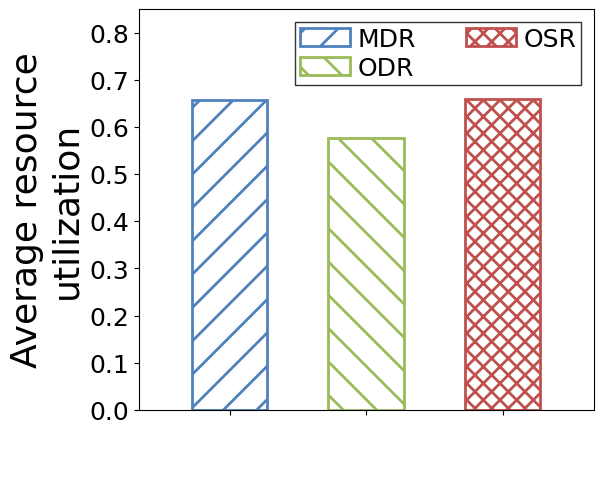

Python code for this plot:
import numpy as np
from matplotlib import pyplot as plt
import matplotlib as mpl
# print(mpl.__version__)
from matplotlib.backends.backend_pdf import PdfPages
# print(mpl.get_cachedir())
pdf = PdfPages('figure1.pdf')
# import matplotlib.font_manager
# matplotlib.font_manager.findSystemFonts(fontpaths=None, fontext='ttf')

mpl.rcParams["font.family"] = 'Helvetica'

x = 0.2 #请勿修改，和比例有关

X = 1 # 起始坐标
XX = 1.6 # 间隔
w = 1 # 柱子宽度
lw = 2 # 线宽
color = [(0.3098, 0.5059, 0.74120), (0.6078, 0.7333, 0.3490), (0.7490, 0.3137, 0.3020),\
        (0.50, 0.50, 0.50), (0.93, 0.69, 0.13),  (0.30, 0.75, 0.93),\
        (0.50, 0.39, 0.64), (0.15, 0.15, 0.15), (0.18, 0.64, 0.54)] # RGB色彩

FontSize1 = 18 # 小的字体
FontSize2 = 26 # 大的字体

NO = 6 # 第几个图
if NO ==  1:
    Y_Label = 'Average system utility'
    Y = [712.6650, 220.5163, 232.7826, 524.5636]
    legend_list = ['p=0.99,l=1,g=1','p=0.9,l=1,g=1','p=0.99,l=5,g=1','p=0.99,l=1,g=5']
    Y_limid = (0, 800)
    lo = 9 #位置
    nco = 1 #legend分成几列
    fig = plt.figure(figsize=(5.2*(1/(1-x)),5.2), dpi = 100)
elif NO == 2:
    Y_Label = 'Average resource utilization'
    Y = [0.6600, 0.4188, 0.4270, 0.5380]
    legend_list = ['p=0.99,l=1,g=1','p=0.9,l=1,g=1','p=0.99,l=5,g=1','p=0.99,l=1,g=5']
    Y_limid = (0, 0.7)
    lo = 9 #位置
    nco = 1 #legend分成几列

    fig = plt.figure(figsize=(5.2*(1/(1-x)),5.2), dpi = 100)
elif NO == 3:
    Y_Label = 'Average system'+'\n'+'utility'
    Y = [712.6650, 170.0032, 264.8931, -426.2866, 681.1589, 638.6501271, -591.4337, 841.8514, -2115]
    legend_list = ['DeepReserve','DC','DA','DDPG','UC','HAF','GSP','Opt','Rand']
    Y_limid = (-2000,1000)
    lo = 3 #位置
    nco = 3 #legend分成几列
    fig = plt.figure(figsize=(2*5.2*(1/(1-x)),2*5.2/2.541), dpi = 100)
    
elif NO == 4:
    Y_Label = 'Average resource'+'\n'+'utilization'
    Y = [0.6600, 0.4671, 0.4824, 0.3258, 0.6259, 0.5990, 0.2936, 0.7804, 0.1576]
    legend_list = ['DeepReserve','DC','DA','DDPG','UC','HAF','GSP','Opt','Rand']
    Y_limid = (0,0.8)
    lo = 3 #位置
    nco = 3 #legend分成几列
    fig = plt.figure(figsize=(2*5.2*(1/(1-x)),2*5.2/2.541), dpi = 100)

elif NO ==  5:
    X = 0.6 # 起始坐标
    XX = 0.9 # 间隔
    w = 0.5 # 柱子宽度
    X_limid = (0, 3)
    Y_Label = 'Average system utility'
    Y = [718.8803, 502.6686733, 712.6650]
    legend_list = ['MDR', 'ODR', 'OSR']
    Y_limid = (0, 930)

    lo = 1 #legend位置
    nco = 2 #legend分成几列
    fig = plt.figure(figsize=(5.2*(1/(1-x)),5.2), dpi = 100)

elif NO ==  6:
    X = 0.6 # 起始坐标
    XX = 0.9 # 间隔
    w = 0.5 # 柱子宽度
    X_limid = (0, 3)
    Y_Label = 'Average resource'+'\n'+'utilization'
    Y = [0.6579, 0.577685, 0.66]
    legend_list = ['MDR', 'ODR', 'OSR']
    Y_limid = (0, 0.85)
    lo = 1 #legend位置
    nco = 2 #legend分成几列
    fig = plt.figure(figsize=(5.2*(1/(1-x)),5.2), dpi = 100)

else:
    print('Input an error NO!')
    exit()
pdf = PdfPages('figure'+str(NO)+'.pdf')

patterns = ['/', '\\', 'xx', 'x', '\\\\', '//', '+', '..', '++']

mpl.rcParams['hatch.linewidth'] = lw
for i in range(len(Y)):
    plt.bar(X+i*XX,Y[i], width = w, facecolor = 'white',edgecolor = color[i], hatch=patterns[i], linewidth=lw)



plt.rc('legend', fontsize=FontSize1)
# plt.rc('legend', font='Helvetica')
plt.legend(legend_list, loc=lo, fancybox = False, edgecolor='black', borderpad = 0.2, labelspacing = 0.2, handletextpad = 0.3, ncol = nco)
if NO == 3:
    plt.axhline(y=0, color = 'black', linewidth=0.8)
list1 = []
list2 = []
for i in range(len(Y)):
    list1.append(X+i*XX)
    list2.append(' ')
plt.xticks(list1, list2, fontsize=FontSize1)
plt.yticks(fontsize=FontSize1)
plt.xlabel(" ",fontsize=FontSize2)
plt.ylabel(Y_Label,fontsize=FontSize2)

# for x,y in zip(X,Y1):
#     plt.text(x+0.3, y+0.05, '%.2f' % y, ha='center', va= 'bottom')

# for x,y in zip(X,Y2):
#     plt.text(x+0.6, y+0.05, '%.2f' % y, ha='center', va= 'bottom')
plt.ylim(Y_limid)
if NO == 5 or NO == 6:
    plt.xlim(X_limid)
# pdf.savefig()

plt.subplots_adjust(left=x)

plt.savefig("5.png")
# plt.tight_layout()
# fig.savefig('figure1.eps',format='eps')
pdf.savefig()
plt.show()

pdf.close()